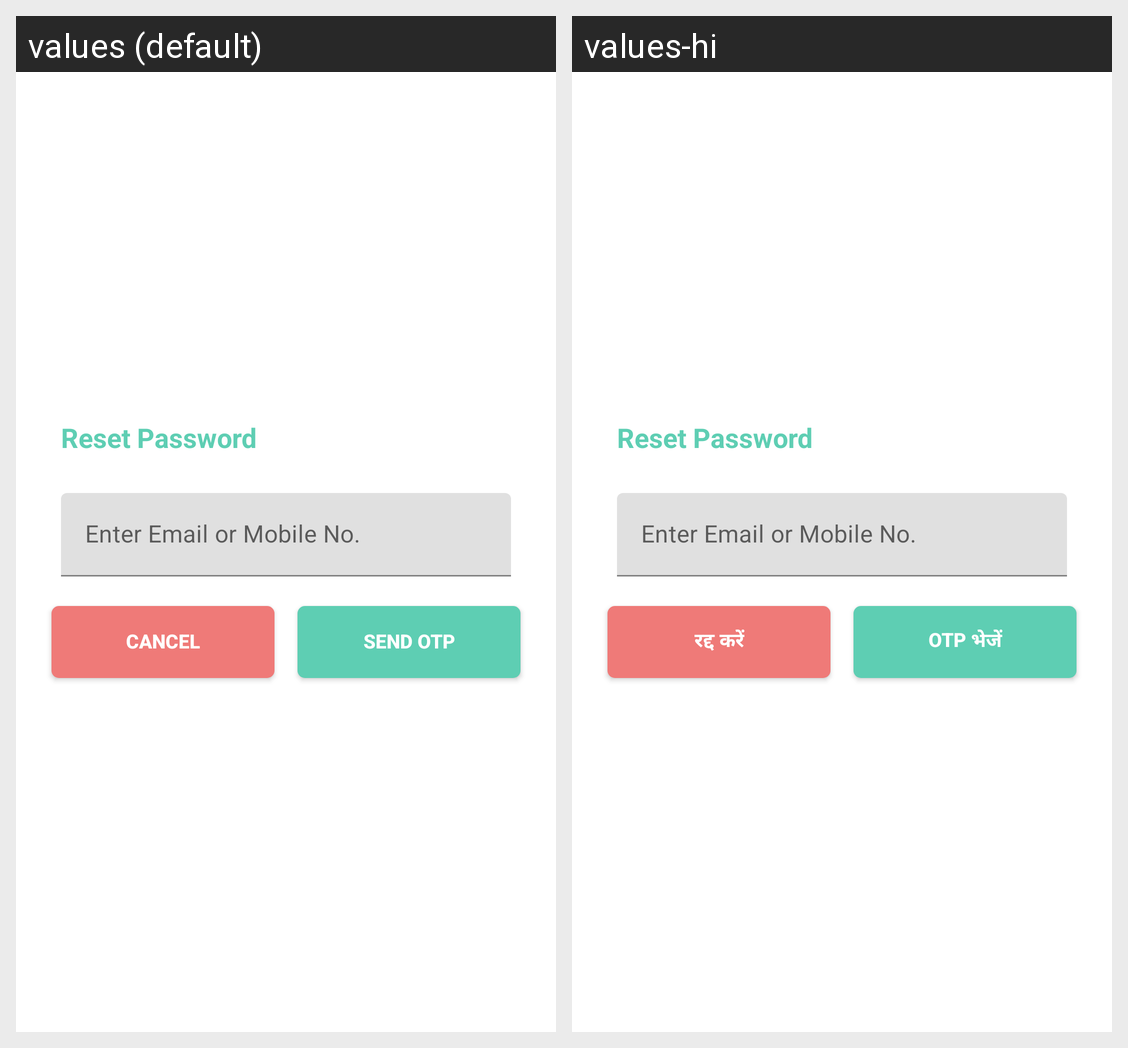

This grid shows one Android layout under two languages. Give, for every string resource on the screen, its name, the default text and each shown locale's text.
Android screen res/layout/dialog_forgot_password.xml rendered under 2 locales, left to right: values (default), values-hi. Device: Nexus 5 (rendered at 1080×1920; each locale shown at half size, 540×960, under a caption strip naming it); theme Theme.Rush47.
Strings drawn on this screen, with the default value and each locale's value (text and hints the layout hard-codes, and strings that could not be matched under every locale, appear in the picture but are not listed):

reset_password_title
  values: Reset Password
  values-hi: Reset Password  [not translated; the default value is used]

cancel
  values: Cancel
  values-hi: रद्द करें

send_otp
  values: Send OTP
  values-hi: OTP भेजें
